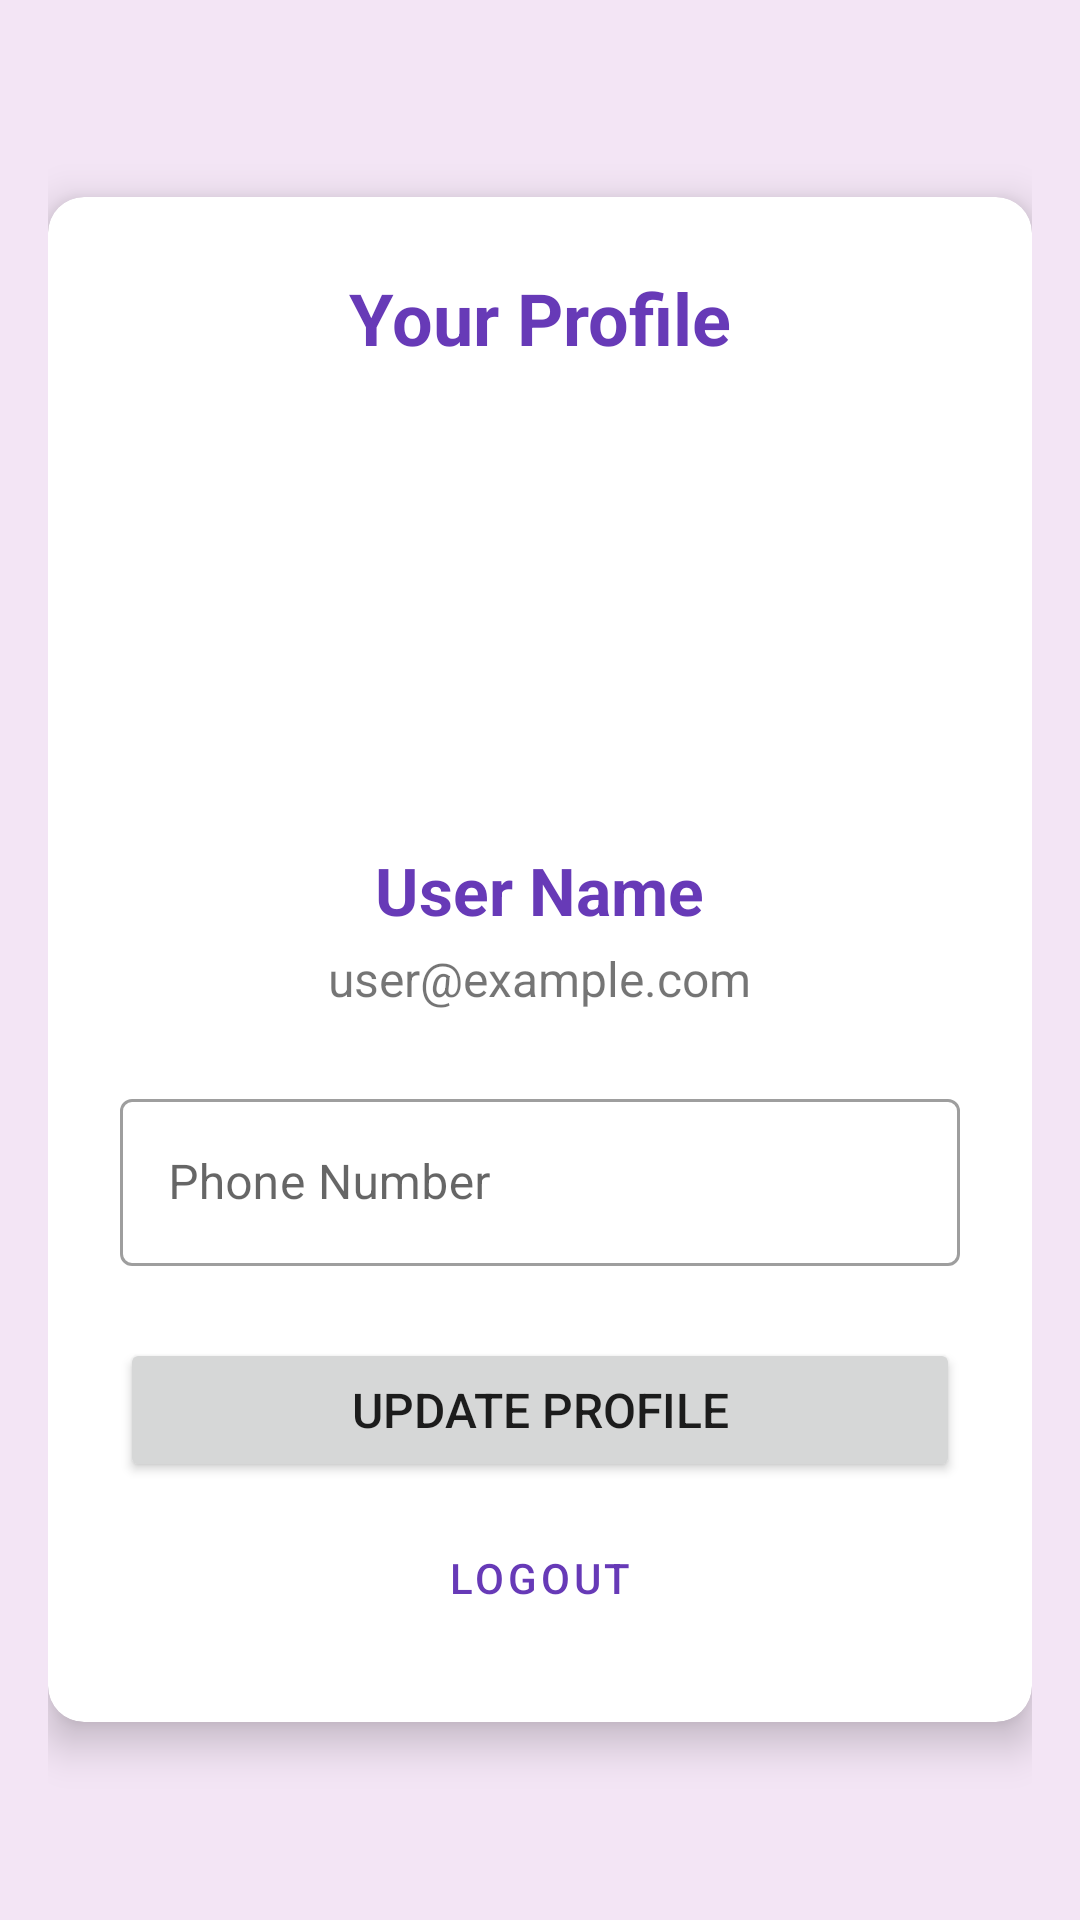

Produce the Android XML layout that renders to this screen, including the resource entries it uses.
<!-- AndroidManifest.xml: application theme Theme.SmartCanteen -->
<!-- res/layout/activity_profile.xml -->
<?xml version="1.0" encoding="utf-8"?>
<LinearLayout xmlns:android="http://schemas.android.com/apk/res/android"
    xmlns:app="http://schemas.android.com/apk/res-auto"
    xmlns:tools="http://schemas.android.com/tools"
    android:layout_width="match_parent"
    android:layout_height="match_parent"
    android:gravity="center"
    android:orientation="vertical"
    android:padding="16dp"
    android:background="@color/background"
    tools:context=".activities.ProfileActivity">

    <androidx.cardview.widget.CardView
        android:layout_width="match_parent"
        android:layout_height="wrap_content"
        app:cardCornerRadius="12dp"
        app:cardElevation="8dp">

        <LinearLayout
            android:layout_width="match_parent"
            android:layout_height="wrap_content"
            android:orientation="vertical"
            android:gravity="center_horizontal"
            android:padding="24dp">

            <TextView
                android:layout_width="wrap_content"
                android:layout_height="wrap_content"
                android:text="Your Profile"
                android:textColor="@color/colorPrimary"
                android:textSize="24sp"
                android:textStyle="bold"
                android:layout_marginBottom="24dp" />

            <ImageView
                android:id="@+id/profileImage"
                android:layout_width="120dp"
                android:layout_height="120dp"
                android:src="@drawable/ic_launcher_background"
                android:layout_marginBottom="16dp" />

            <TextView
                android:id="@+id/profileName"
                android:layout_width="wrap_content"
                android:layout_height="wrap_content"
                android:text="User Name"
                android:textSize="22sp"
                android:textStyle="bold"
                android:textColor="@color/colorPrimary"/>

            <TextView
                android:id="@+id/profileEmail"
                android:layout_width="wrap_content"
                android:layout_height="wrap_content"
                android:layout_marginTop="4dp"
                android:text="user@example.com"
                android:textSize="16sp" />

            <com.google.android.material.textfield.TextInputLayout
                style="@style/Widget.MaterialComponents.TextInputLayout.OutlinedBox"
                android:layout_width="match_parent"
                android:layout_height="wrap_content"
                android:layout_marginTop="24dp">

                <com.google.android.material.textfield.TextInputEditText
                    android:id="@+id/profilePhone"
                    android:layout_width="match_parent"
                    android:layout_height="wrap_content"
                    android:hint="Phone Number"
                    android:inputType="phone" />
            </com.google.android.material.textfield.TextInputLayout>

            <Button
                android:id="@+id/updateProfileButton"
                android:layout_width="match_parent"
                android:layout_height="wrap_content"
                android:layout_marginTop="24dp"
                android:padding="12dp"
                android:text="Update Profile"
                android:textSize="16sp" />

            <Button
                android:id="@+id/logoutButton"
                style="@style/Widget.MaterialComponents.Button.TextButton"
                android:layout_width="wrap_content"
                android:layout_height="wrap_content"
                android:layout_marginTop="8dp"
                android:text="Logout" />

        </LinearLayout>
    </androidx.cardview.widget.CardView>

</LinearLayout>
<!-- resources referenced by this layout -->
<resources>
  <color name="background">#F3E5F5</color>
  <color name="colorPrimary">#673AB7</color>
  <style name="Theme.SmartCanteen" parent="Theme.MaterialComponents.DayNight.NoActionBar">
          
          <item name="colorPrimary">@color/colorPrimary</item>
          <item name="colorPrimaryVariant">@color/gradientStart</item>
          <item name="colorOnPrimary">@color/textLight</item>
          
          <item name="colorSecondary">@color/colorAccent</item>
          <item name="colorSecondaryVariant">@color/colorAccent</item>
          <item name="colorOnSecondary">@color/textLight</item>
          
          <item name="android:statusBarColor">?attr/colorPrimaryVariant</item>
          
          <item name="android:windowBackground">@color/background</item>
      </style>
  <color name="gradientStart">#7E57C2</color>
  <color name="textLight">#FFFFFF</color>
  <color name="colorAccent">#FF4081</color>
</resources>
